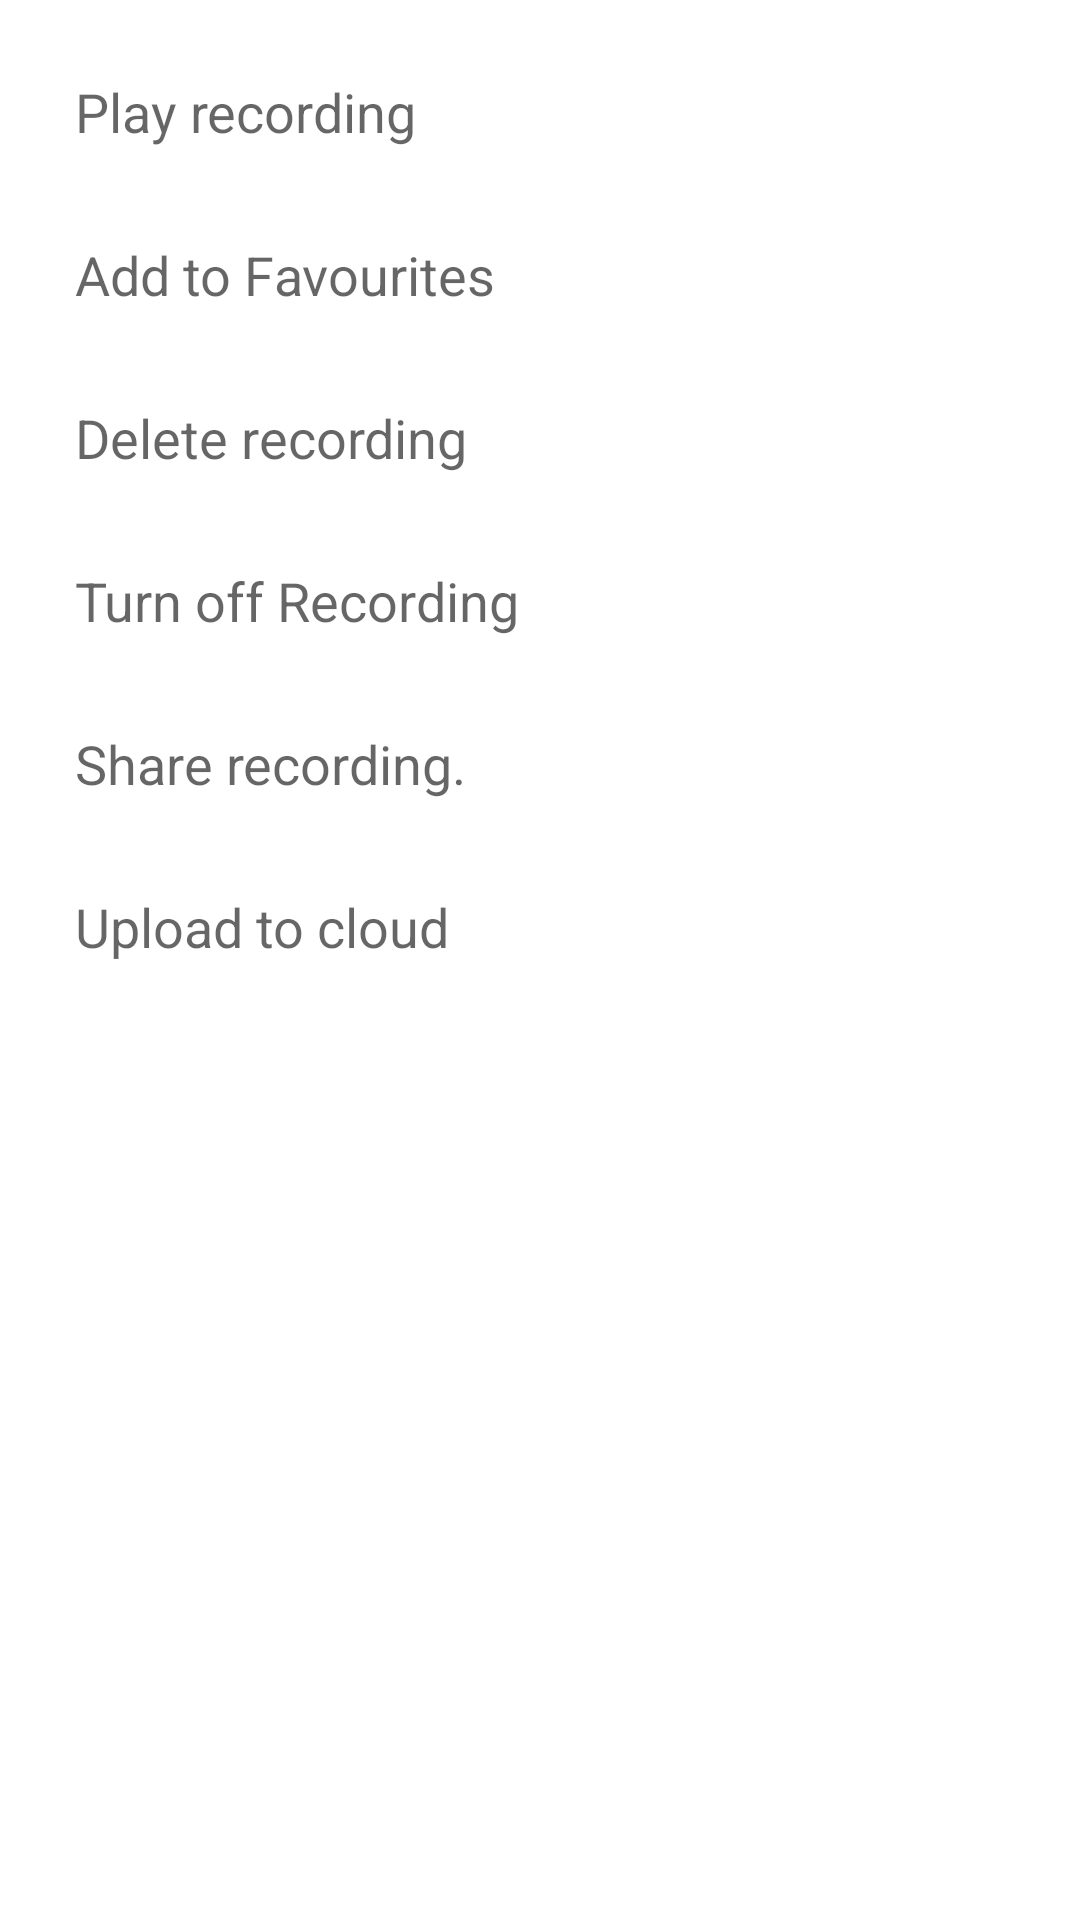

Here is an Android app screen rendered from its layout file. Give the layout XML and the strings, colors and styles it references.
<!-- AndroidManifest.xml: application theme AppTheme -->
<!-- res/layout/dialog_lyout.xml -->
<?xml version="1.0" encoding="utf-8"?>
<LinearLayout xmlns:android="http://schemas.android.com/apk/res/android"
    android:id="@+id/popup_window"
    android:layout_width="match_parent"
    android:layout_height="wrap_content"
    android:layout_gravity="bottom|center"
    android:background="@android:color/white"
    android:orientation="vertical"
    android:padding="10dp">

    <TextView
        android:id="@+id/play"
        android:layout_width="match_parent"
        android:layout_height="wrap_content"
        android:background="@drawable/custom_bg"
        android:clickable="true"
        android:drawablePadding="15dp"
        android:focusable="true"
        android:gravity="center_vertical"
        android:padding="15dp"
        android:text="Play recording"
        android:textAppearance="?android:attr/textAppearanceMedium"
        android:textColor="@color/secondary_text" />

    <TextView
        android:id="@+id/fav"
        android:layout_width="match_parent"
        android:layout_height="wrap_content"
        android:background="@drawable/custom_bg"
        android:clickable="true"
        android:drawablePadding="15dp"
        android:focusable="true"
        android:gravity="center_vertical"
        android:padding="15dp"
        android:text="@string/add_to_favourites_text"
        android:textAppearance="?android:attr/textAppearanceMedium"
        android:textColor="@color/secondary_text" />

    <TextView
        android:id="@+id/delete"
        android:layout_width="match_parent"
        android:layout_height="wrap_content"
        android:background="@drawable/custom_bg"
        android:clickable="true"
        android:drawablePadding="15dp"
        android:focusable="true"
        android:gravity="center_vertical"
        android:padding="15dp"
        android:text="Delete recording"
        android:textAppearance="?android:attr/textAppearanceMedium"
        android:textColor="@color/secondary_text" />

    <TextView
        android:id="@+id/turn_off"
        android:layout_width="match_parent"
        android:layout_height="wrap_content"
        android:background="@drawable/custom_bg"
        android:clickable="true"
        android:drawablePadding="15dp"
        android:focusable="true"
        android:gravity="center_vertical"
        android:padding="15dp"
        android:text="Turn off Recording"
        android:textAppearance="?android:attr/textAppearanceMedium"
        android:textColor="@color/secondary_text" />

    <TextView
        android:id="@+id/share"
        android:layout_width="match_parent"
        android:layout_height="wrap_content"
        android:background="@drawable/custom_bg"
        android:clickable="true"
        android:drawablePadding="15dp"
        android:focusable="true"
        android:gravity="center_vertical"
        android:padding="15dp"
        android:text="Share recording."
        android:textAppearance="?android:attr/textAppearanceMedium"
        android:textColor="@color/secondary_text" />

    <TextView
        android:id="@+id/upload"
        android:layout_width="match_parent"
        android:layout_height="wrap_content"
        android:background="@drawable/custom_bg"
        android:clickable="true"
        android:drawablePadding="15dp"
        android:focusable="true"
        android:gravity="center_vertical"
        android:padding="15dp"
        android:text="Upload to cloud"
        android:textAppearance="?android:attr/textAppearanceMedium"
        android:textColor="@color/secondary_text" />
</LinearLayout>
<!-- resources referenced by this layout -->
<resources>
  <string name="add_to_favourites_text">Add to Favourites</string>
  <style name="AppTheme" parent="Theme.AppCompat.Light.NoActionBar">
          
          <item name="colorPrimary">@color/colorPrimary</item>
          <item name="colorPrimaryDark">@color/colorPrimaryDark</item>
          <item name="colorAccent">@color/colorAccent</item>
          <item name="actionModeBackground">@color/colorActionMode</item>
      </style>
  <!-- not gathered from this repository: default colours our renderer supplied (Android Studio template values) -->
  <color name="colorPrimary">#FF6200EE</color>
  <color name="colorPrimaryDark">#FF3700B3</color>
  <color name="colorAccent">#FF03DAC5</color>
</resources>
